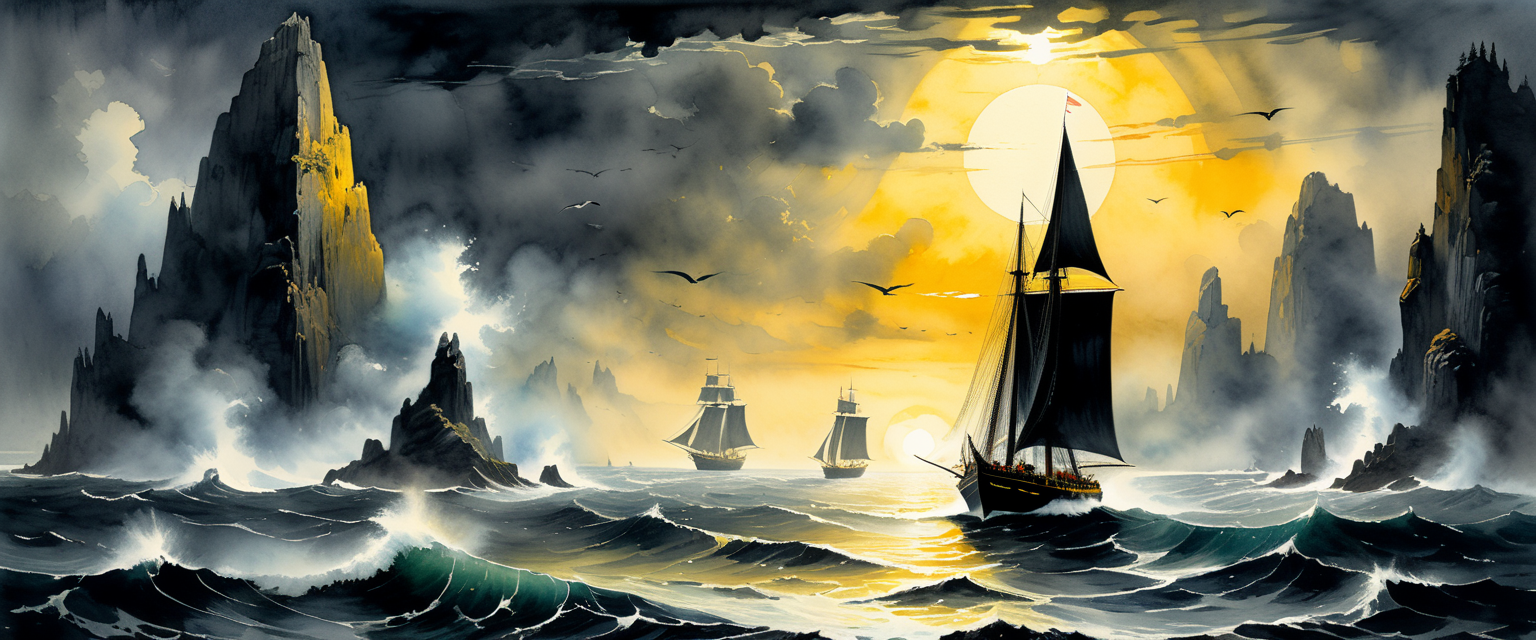
Generation parameters embedded in this image by AUTOMATIC1111 Stable Diffusion web UI or a fork of it (Forge, ...) (PNG 'parameters' text chunk):
the herald of darkness has affected where the light leads, ocean monolith, distant birds, sailboat Trireme, serene silent calm, ink style, watercolor style, centered, painted, yellowblack, intricate, volumetric lighting, beautiful, rich deep colors masterpiece, sharp focus, ultra detailed, in the style of Peder Balke and Colin Campbell Cooper<lora:xl_more_art-full_v1:0.5>
Negative prompt: <lora:badhands:1>ugly, tiling, poorly drawn hands, poorly drawn feet, poorly drawn face, out of frame, extra limbs, body out of frame, blurry, bad anatomy, blurred, watermark, grainy, signature, cut off, draft, closed eyes, text, logo
Steps: 40, Sampler: DPM++ 2M Karras, CFG scale: 7, Seed: 1141357466, Size: 1536x640, Model hash: b4ab313d84, Model: sdxlUnstableDiffusers_v8HeavensWrathVAE, Lora hashes: "xl_more_art-full_v1: fe3b4816be83", Version: v1.6.0